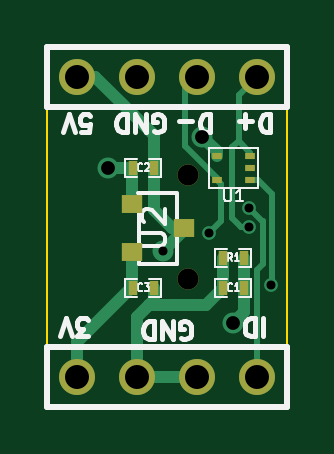
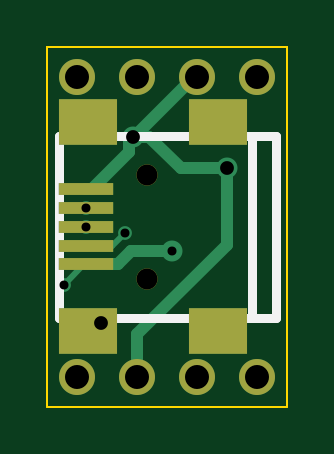
Circuit board: 10 layer files. Board 10.2 x 15.2 mm.
- bottom_copper: usb-dip-module-B_Cu.gbl (1722 bytes)
- bottom_mask: usb-dip-module-B_Mask.gbs (705 bytes)
- paste: usb-dip-module-B_Paste.gbp (477 bytes)
- bottom_silk: usb-dip-module-B_SilkS.gbo (916 bytes)
- outline: usb-dip-module-Edge_Cuts.gbr (460 bytes)
- top_copper: usb-dip-module-F_Cu.gtl (3162 bytes)
- top_mask: usb-dip-module-F_Mask.gts (869 bytes)
- paste: usb-dip-module-F_Paste.gtp (641 bytes)
- top_silk: usb-dip-module-F_SilkS.gto (7648 bytes)
- drill: usb-dip-module.drl (345 bytes)

=== bottom_copper: usb-dip-module-B_Cu.gbl ===
G04 (created by PCBNEW (2013-june-11)-stable) date Wed 30 Jul 2014 08:53:41 PM PDT*
%MOIN*%
G04 Gerber Fmt 3.4, Leading zero omitted, Abs format*
%FSLAX34Y34*%
G01*
G70*
G90*
G04 APERTURE LIST*
%ADD10C,0.00590551*%
%ADD11R,0.0906X0.0197*%
%ADD12R,0.0984X0.0777*%
%ADD13C,0.06*%
%ADD14C,0.023*%
%ADD15C,0.035*%
%ADD16C,0.01*%
%ADD17C,0.02*%
G04 APERTURE END LIST*
G54D10*
G54D11*
X75358Y-54630D03*
X75358Y-54315D03*
X75358Y-54000D03*
X75358Y-53685D03*
X75358Y-53370D03*
G54D12*
X75319Y-55742D03*
X73154Y-55742D03*
X75319Y-52258D03*
X73154Y-52258D03*
G54D13*
X72500Y-51500D03*
X73500Y-51500D03*
X74500Y-51500D03*
X75500Y-51500D03*
X72500Y-56500D03*
X73500Y-56500D03*
X74500Y-56500D03*
X75500Y-56500D03*
G54D14*
X75358Y-54000D03*
X74700Y-54100D03*
G54D15*
X73010Y-53020D03*
X74580Y-52500D03*
G54D14*
X75358Y-53685D03*
G54D15*
X75100Y-55600D03*
G54D14*
X75730Y-54970D03*
G54D15*
X73920Y-54410D03*
G54D16*
X75358Y-54315D02*
X74915Y-54315D01*
X74915Y-54315D02*
X74700Y-54100D01*
G54D17*
X73010Y-53020D02*
X73010Y-54300D01*
X74500Y-55790D02*
X74500Y-56500D01*
X73010Y-54300D02*
X74500Y-55790D01*
X73500Y-51500D02*
X73560Y-51500D01*
X74560Y-52500D02*
X74580Y-52500D01*
X73560Y-51500D02*
X74560Y-52500D01*
X74580Y-52500D02*
X74300Y-52500D01*
X73780Y-53020D02*
X73010Y-53020D01*
X74300Y-52500D02*
X73780Y-53020D01*
X75250Y-53370D02*
X75358Y-53370D01*
X74640Y-52760D02*
X75250Y-53370D01*
X74640Y-52560D02*
X74640Y-52760D01*
X74580Y-52500D02*
X74640Y-52560D01*
X75242Y-55742D02*
X75319Y-55742D01*
X75100Y-55600D02*
X75242Y-55742D01*
G54D16*
X75390Y-54630D02*
X75358Y-54630D01*
X75730Y-54970D02*
X75390Y-54630D01*
G54D17*
X75358Y-54630D02*
X74820Y-54630D01*
X74600Y-54410D02*
X73920Y-54410D01*
X74820Y-54630D02*
X74600Y-54410D01*
M02*

=== bottom_mask: usb-dip-module-B_Mask.gbs ===
G04 (created by PCBNEW (2013-june-11)-stable) date Wed 30 Jul 2014 08:53:41 PM PDT*
%MOIN*%
G04 Gerber Fmt 3.4, Leading zero omitted, Abs format*
%FSLAX34Y34*%
G01*
G70*
G90*
G04 APERTURE LIST*
%ADD10C,0.00590551*%
%ADD11R,0.0906X0.0197*%
%ADD12R,0.0984X0.0777*%
%ADD13C,0.0354*%
%ADD14C,0.06*%
G04 APERTURE END LIST*
G54D10*
G54D11*
X75358Y-54630D03*
X75358Y-54315D03*
X75358Y-54000D03*
X75358Y-53685D03*
X75358Y-53370D03*
G54D12*
X75319Y-55742D03*
X73154Y-55742D03*
X75319Y-52258D03*
X73154Y-52258D03*
G54D13*
X74335Y-54866D03*
X74335Y-53134D03*
G54D14*
X72500Y-51500D03*
X73500Y-51500D03*
X74500Y-51500D03*
X75500Y-51500D03*
X72500Y-56500D03*
X73500Y-56500D03*
X74500Y-56500D03*
X75500Y-56500D03*
M02*

=== paste: usb-dip-module-B_Paste.gbp ===
G04 (created by PCBNEW (2013-june-11)-stable) date Wed 30 Jul 2014 08:53:41 PM PDT*
%MOIN*%
G04 Gerber Fmt 3.4, Leading zero omitted, Abs format*
%FSLAX34Y34*%
G01*
G70*
G90*
G04 APERTURE LIST*
%ADD10C,0.00590551*%
%ADD11R,0.0906X0.0197*%
%ADD12R,0.0984X0.0777*%
G04 APERTURE END LIST*
G54D10*
G54D11*
X75358Y-54630D03*
X75358Y-54315D03*
X75358Y-54000D03*
X75358Y-53685D03*
X75358Y-53370D03*
G54D12*
X75319Y-55742D03*
X73154Y-55742D03*
X75319Y-52258D03*
X73154Y-52258D03*
M02*

=== bottom_silk: usb-dip-module-B_SilkS.gbo ===
G04 (created by PCBNEW (2013-june-11)-stable) date Wed 30 Jul 2014 08:53:41 PM PDT*
%MOIN*%
G04 Gerber Fmt 3.4, Leading zero omitted, Abs format*
%FSLAX34Y34*%
G01*
G70*
G90*
G04 APERTURE LIST*
%ADD10C,0.00590551*%
%ADD11C,0.015*%
%ADD12R,0.0906X0.0197*%
%ADD13R,0.0984X0.0777*%
%ADD14C,0.0354*%
%ADD15C,0.06*%
G04 APERTURE END LIST*
G54D10*
G54D11*
X72583Y-55516D02*
X72583Y-52484D01*
X72189Y-55516D02*
X72189Y-52484D01*
X72189Y-52484D02*
X75811Y-52484D01*
X75811Y-52484D02*
X75811Y-55516D01*
X75811Y-55516D02*
X72189Y-55516D01*
%LPC*%
G54D12*
X75358Y-54630D03*
X75358Y-54315D03*
X75358Y-54000D03*
X75358Y-53685D03*
X75358Y-53370D03*
G54D13*
X75319Y-55742D03*
X73154Y-55742D03*
X75319Y-52258D03*
X73154Y-52258D03*
G54D14*
X74335Y-54866D03*
X74335Y-53134D03*
G54D15*
X72500Y-51500D03*
X73500Y-51500D03*
X74500Y-51500D03*
X75500Y-51500D03*
X72500Y-56500D03*
X73500Y-56500D03*
X74500Y-56500D03*
X75500Y-56500D03*
M02*

=== outline: usb-dip-module-Edge_Cuts.gbr ===
G04 (created by PCBNEW (2013-june-11)-stable) date Wed 30 Jul 2014 08:53:41 PM PDT*
%MOIN*%
G04 Gerber Fmt 3.4, Leading zero omitted, Abs format*
%FSLAX34Y34*%
G01*
G70*
G90*
G04 APERTURE LIST*
%ADD10C,0.00590551*%
%ADD11C,0.00393701*%
G04 APERTURE END LIST*
G54D10*
G54D11*
X72000Y-51000D02*
X72000Y-57000D01*
X76000Y-51000D02*
X72000Y-51000D01*
X76000Y-57000D02*
X76000Y-51000D01*
X76000Y-51000D02*
X72000Y-51000D01*
X72000Y-57000D02*
X76000Y-57000D01*
M02*

=== top_copper: usb-dip-module-F_Cu.gtl ===
G04 (created by PCBNEW (2013-june-11)-stable) date Wed 30 Jul 2014 08:53:41 PM PDT*
%MOIN*%
G04 Gerber Fmt 3.4, Leading zero omitted, Abs format*
%FSLAX34Y34*%
G01*
G70*
G90*
G04 APERTURE LIST*
%ADD10C,0.00590551*%
%ADD11R,0.0177X0.0118*%
%ADD12R,0.0157X0.0236*%
%ADD13R,0.0354331X0.0314961*%
%ADD14C,0.06*%
%ADD15C,0.023*%
%ADD16C,0.035*%
%ADD17C,0.01*%
%ADD18C,0.02*%
G04 APERTURE END LIST*
G54D10*
G54D11*
X75376Y-53222D03*
X75376Y-52828D03*
X74824Y-53222D03*
X75376Y-53025D03*
X74824Y-52828D03*
G54D12*
X75277Y-54525D03*
X74923Y-54525D03*
X75277Y-55025D03*
X74923Y-55025D03*
X73777Y-53025D03*
X73423Y-53025D03*
X73423Y-55025D03*
X73777Y-55025D03*
G54D13*
X73411Y-53631D03*
X73411Y-54418D03*
X74277Y-54025D03*
G54D14*
X72500Y-51500D03*
X73500Y-51500D03*
X74500Y-51500D03*
X75500Y-51500D03*
X72500Y-56500D03*
X73500Y-56500D03*
X74500Y-56500D03*
X75500Y-56500D03*
G54D15*
X75358Y-54000D03*
X74700Y-54100D03*
G54D16*
X73010Y-53020D03*
X74580Y-52500D03*
G54D15*
X75358Y-53685D03*
G54D16*
X75100Y-55600D03*
G54D15*
X75730Y-54970D03*
G54D16*
X73920Y-54410D03*
G54D17*
X75220Y-54000D02*
X75358Y-54000D01*
X75220Y-54000D02*
X75080Y-53860D01*
X75080Y-53860D02*
X75080Y-52680D01*
X75185Y-52575D02*
X75080Y-52680D01*
X75376Y-52828D02*
X75376Y-52765D01*
X75185Y-51814D02*
X75500Y-51500D01*
X75185Y-52575D02*
X75185Y-51814D01*
X75376Y-52765D02*
X75185Y-52575D01*
X74824Y-53222D02*
X74824Y-53184D01*
X74290Y-51710D02*
X74500Y-51500D01*
X74290Y-52650D02*
X74290Y-51710D01*
X74824Y-53184D02*
X74290Y-52650D01*
X74900Y-53298D02*
X74824Y-53222D01*
X74900Y-53900D02*
X74900Y-53298D01*
X74700Y-54100D02*
X74900Y-53900D01*
G54D18*
X73015Y-53025D02*
X73423Y-53025D01*
X73010Y-53020D02*
X73015Y-53025D01*
X74824Y-52828D02*
X74824Y-52744D01*
X74824Y-52744D02*
X74580Y-52500D01*
X74923Y-55025D02*
X74923Y-54525D01*
X73700Y-55300D02*
X74648Y-55300D01*
X74648Y-55300D02*
X74923Y-55025D01*
X73777Y-55025D02*
X73777Y-55223D01*
X73500Y-55500D02*
X73500Y-56500D01*
X73777Y-55223D02*
X73700Y-55300D01*
X73700Y-55300D02*
X73500Y-55500D01*
X74500Y-56500D02*
X73500Y-56500D01*
X73411Y-53631D02*
X73411Y-53036D01*
X73411Y-53036D02*
X73423Y-53025D01*
G54D17*
X75580Y-53900D02*
X75590Y-53910D01*
X75590Y-53910D02*
X75590Y-54280D01*
X75487Y-56487D02*
X75500Y-56500D01*
X75487Y-54722D02*
X75487Y-56487D01*
X75590Y-54620D02*
X75487Y-54722D01*
X75590Y-54280D02*
X75590Y-54620D01*
X75363Y-53683D02*
X75580Y-53900D01*
X75363Y-53680D02*
X75363Y-53683D01*
X75363Y-53680D02*
X75358Y-53685D01*
G54D18*
X75277Y-55025D02*
X75277Y-55423D01*
X75277Y-55423D02*
X75100Y-55600D01*
X75277Y-54525D02*
X75277Y-55025D01*
G54D17*
X75750Y-54830D02*
X75750Y-54949D01*
X75512Y-53222D02*
X75750Y-53460D01*
X75750Y-53460D02*
X75750Y-54830D01*
X75376Y-53222D02*
X75512Y-53222D01*
X75750Y-54949D02*
X75730Y-54970D01*
G54D18*
X74277Y-54052D02*
X74277Y-54025D01*
X73920Y-54410D02*
X74277Y-54052D01*
X73777Y-53025D02*
X73777Y-52477D01*
X72800Y-51500D02*
X72500Y-51500D01*
X73777Y-52477D02*
X72800Y-51500D01*
X74277Y-54025D02*
X74075Y-54025D01*
X73777Y-53727D02*
X73777Y-53025D01*
X74075Y-54025D02*
X73777Y-53727D01*
X73411Y-54418D02*
X73411Y-55013D01*
X72500Y-55924D02*
X72500Y-56500D01*
X73411Y-55013D02*
X72500Y-55924D01*
M02*

=== top_mask: usb-dip-module-F_Mask.gts ===
G04 (created by PCBNEW (2013-june-11)-stable) date Wed 30 Jul 2014 08:53:41 PM PDT*
%MOIN*%
G04 Gerber Fmt 3.4, Leading zero omitted, Abs format*
%FSLAX34Y34*%
G01*
G70*
G90*
G04 APERTURE LIST*
%ADD10C,0.00590551*%
%ADD11C,0.0354*%
%ADD12R,0.0177X0.0118*%
%ADD13R,0.0157X0.0236*%
%ADD14R,0.0354331X0.0314961*%
%ADD15C,0.06*%
G04 APERTURE END LIST*
G54D10*
G54D11*
X74335Y-54866D03*
X74335Y-53134D03*
G54D12*
X75376Y-53222D03*
X75376Y-52828D03*
X74824Y-53222D03*
X75376Y-53025D03*
X74824Y-52828D03*
G54D13*
X75277Y-54525D03*
X74923Y-54525D03*
X75277Y-55025D03*
X74923Y-55025D03*
X73777Y-53025D03*
X73423Y-53025D03*
X73423Y-55025D03*
X73777Y-55025D03*
G54D14*
X73411Y-53631D03*
X73411Y-54418D03*
X74277Y-54025D03*
G54D15*
X72500Y-51500D03*
X73500Y-51500D03*
X74500Y-51500D03*
X75500Y-51500D03*
X72500Y-56500D03*
X73500Y-56500D03*
X74500Y-56500D03*
X75500Y-56500D03*
M02*

=== paste: usb-dip-module-F_Paste.gtp ===
G04 (created by PCBNEW (2013-june-11)-stable) date Wed 30 Jul 2014 08:53:41 PM PDT*
%MOIN*%
G04 Gerber Fmt 3.4, Leading zero omitted, Abs format*
%FSLAX34Y34*%
G01*
G70*
G90*
G04 APERTURE LIST*
%ADD10C,0.00590551*%
%ADD11R,0.0177X0.0118*%
%ADD12R,0.0157X0.0236*%
%ADD13R,0.0354331X0.0314961*%
G04 APERTURE END LIST*
G54D10*
G54D11*
X75376Y-53222D03*
X75376Y-52828D03*
X74824Y-53222D03*
X75376Y-53025D03*
X74824Y-52828D03*
G54D12*
X75277Y-54525D03*
X74923Y-54525D03*
X75277Y-55025D03*
X74923Y-55025D03*
X73777Y-53025D03*
X73423Y-53025D03*
X73423Y-55025D03*
X73777Y-55025D03*
G54D13*
X73411Y-53631D03*
X73411Y-54418D03*
X74277Y-54025D03*
M02*

=== top_silk: usb-dip-module-F_SilkS.gto (7648 bytes, source omitted) ===
=== drill: usb-dip-module.drl ===
M48
INCH,TZ
T10C0.015
T11C0.023
T12C0.040
T13C0.035
%
T10
X073920Y-54410
X074700Y-54100
X075358Y-53685
X075358Y-54000
X075730Y-54970
T11
X073010Y-53020
X074580Y-52500
X075100Y-55600
T12
X072500Y-51500
X072500Y-56500
X073500Y-51500
X073500Y-56500
X074500Y-51500
X074500Y-56500
X075500Y-51500
X075500Y-56500
T13
X074335Y-53134
X074335Y-54866
M30
